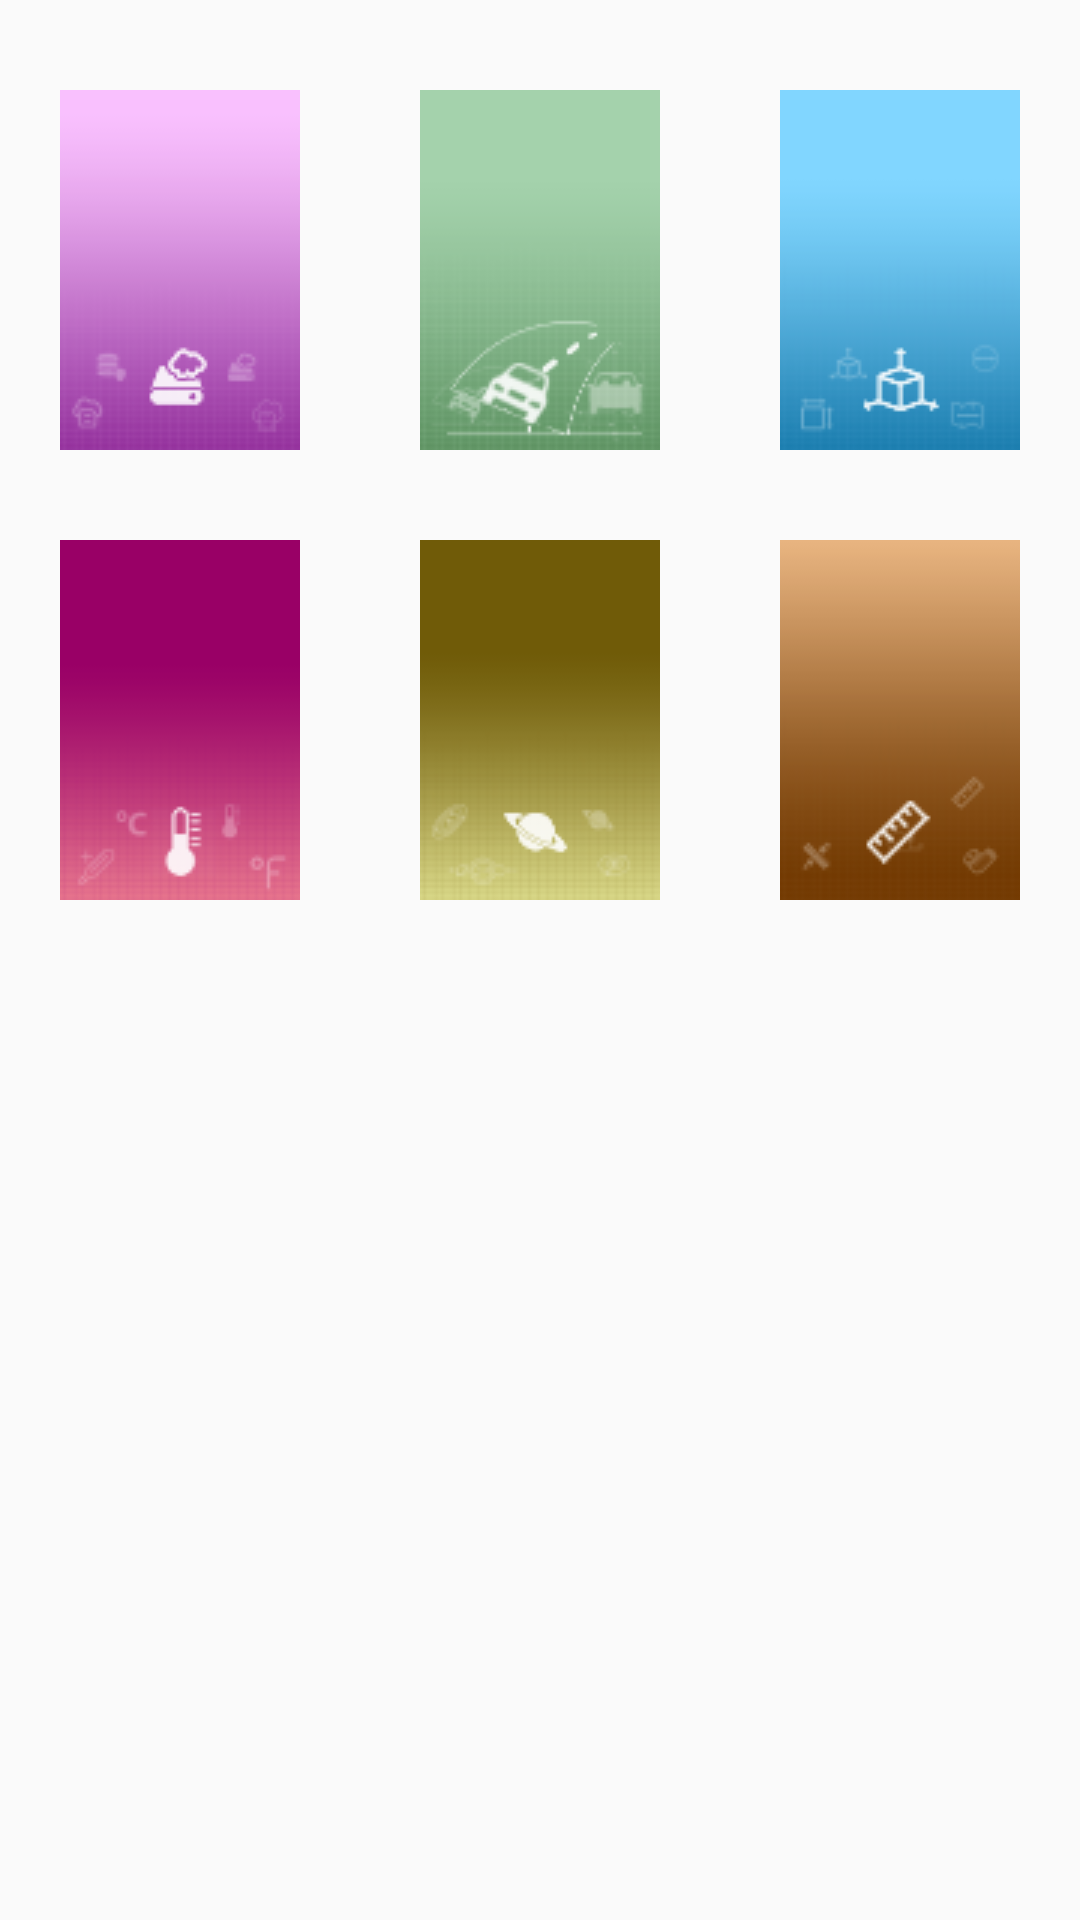

Write the Android layout XML for this screen, with the resource values it uses.
<!-- AndroidManifest.xml: application theme AppTheme -->
<!-- res/layout/activity_themes.xml -->
<?xml version="1.0" encoding="utf-8"?>
<ScrollView xmlns:android="http://schemas.android.com/apk/res/android"
     android:layout_width="match_parent"
    android:layout_height="match_parent"
    android:id="@+id/scrollView_themes">
<LinearLayout xmlns:android="http://schemas.android.com/apk/res/android"
    android:orientation="vertical" android:layout_width="match_parent"
    android:id="@+id/layout_main"
    android:layout_height="match_parent">


    <LinearLayout
        android:layout_marginTop="@dimen/margin_top"
        android:orientation="horizontal"
        android:layout_width="match_parent"
        android:layout_height="wrap_content"
        android:weightSum="3">

        <ImageView
            android:layout_weight="1"
            android:layout_width="wrap_content"
            android:layout_height="wrap_content"
            android:id="@+id/imageView_purple"
            android:src="@drawable/thumb_purple"/>

        <ImageView
            android:layout_weight="1"
            android:layout_width="wrap_content"
            android:layout_height="wrap_content"
            android:id="@+id/imageView_green"
            android:src="@drawable/thumb_green"/>

        <ImageView
            android:layout_weight="1"
            android:layout_width="wrap_content"
            android:layout_height="wrap_content"
            android:id="@+id/imageView_blue"
            android:src="@drawable/thumb_blue"/>

    </LinearLayout>

    <LinearLayout
        android:layout_marginTop="@dimen/margin_top"
        android:layout_marginBottom="20dp"
        android:orientation="horizontal"
        android:layout_width="match_parent"
        android:layout_height="wrap_content"
        android:weightSum="3">

        <ImageView
            android:layout_weight="1"
            android:layout_width="wrap_content"
            android:layout_height="wrap_content"
            android:id="@+id/imageView_pink"
            android:src="@drawable/thumb_pink"/>

        <ImageView
            android:layout_weight="1"
            android:layout_width="wrap_content"
            android:layout_height="wrap_content"
            android:id="@+id/imageView_yellow"
            android:src="@drawable/thumb_yellow"/>

        <ImageView
            android:layout_weight="1"
            android:layout_width="wrap_content"
            android:layout_height="wrap_content"
            android:id="@+id/imageView_orange"
            android:src="@drawable/thumb_orange"/>

    </LinearLayout>

</LinearLayout>
</ScrollView>
<!-- resources referenced by this layout -->
<resources>
  <dimen name="margin_top">30dp</dimen>
  <!-- drawable thumb_blue: png bitmap (drawable, 4262 bytes) -->
  <!-- drawable thumb_green: png bitmap (drawable, 6866 bytes) -->
  <!-- drawable thumb_orange: png bitmap (drawable, 4348 bytes) -->
  <!-- drawable thumb_pink: png bitmap (drawable, 4492 bytes) -->
  <!-- drawable thumb_purple: png bitmap (drawable, 4624 bytes) -->
  <!-- drawable thumb_yellow: png bitmap (drawable, 4725 bytes) -->
  <style name="AppTheme" parent="Theme.AppCompat.Light.DarkActionBar">
          
          <item name="colorPrimary">@color/colorPrimary</item>
          <item name="colorPrimaryDark">@color/colorPrimaryDark</item>
          <item name="colorAccent">@color/colorAccent</item>
      </style>
  <color name="colorPrimary">#3F51B5</color>
  <color name="colorPrimaryDark">#303F9F</color>
  <color name="colorAccent">#e6e6e6</color>
</resources>
